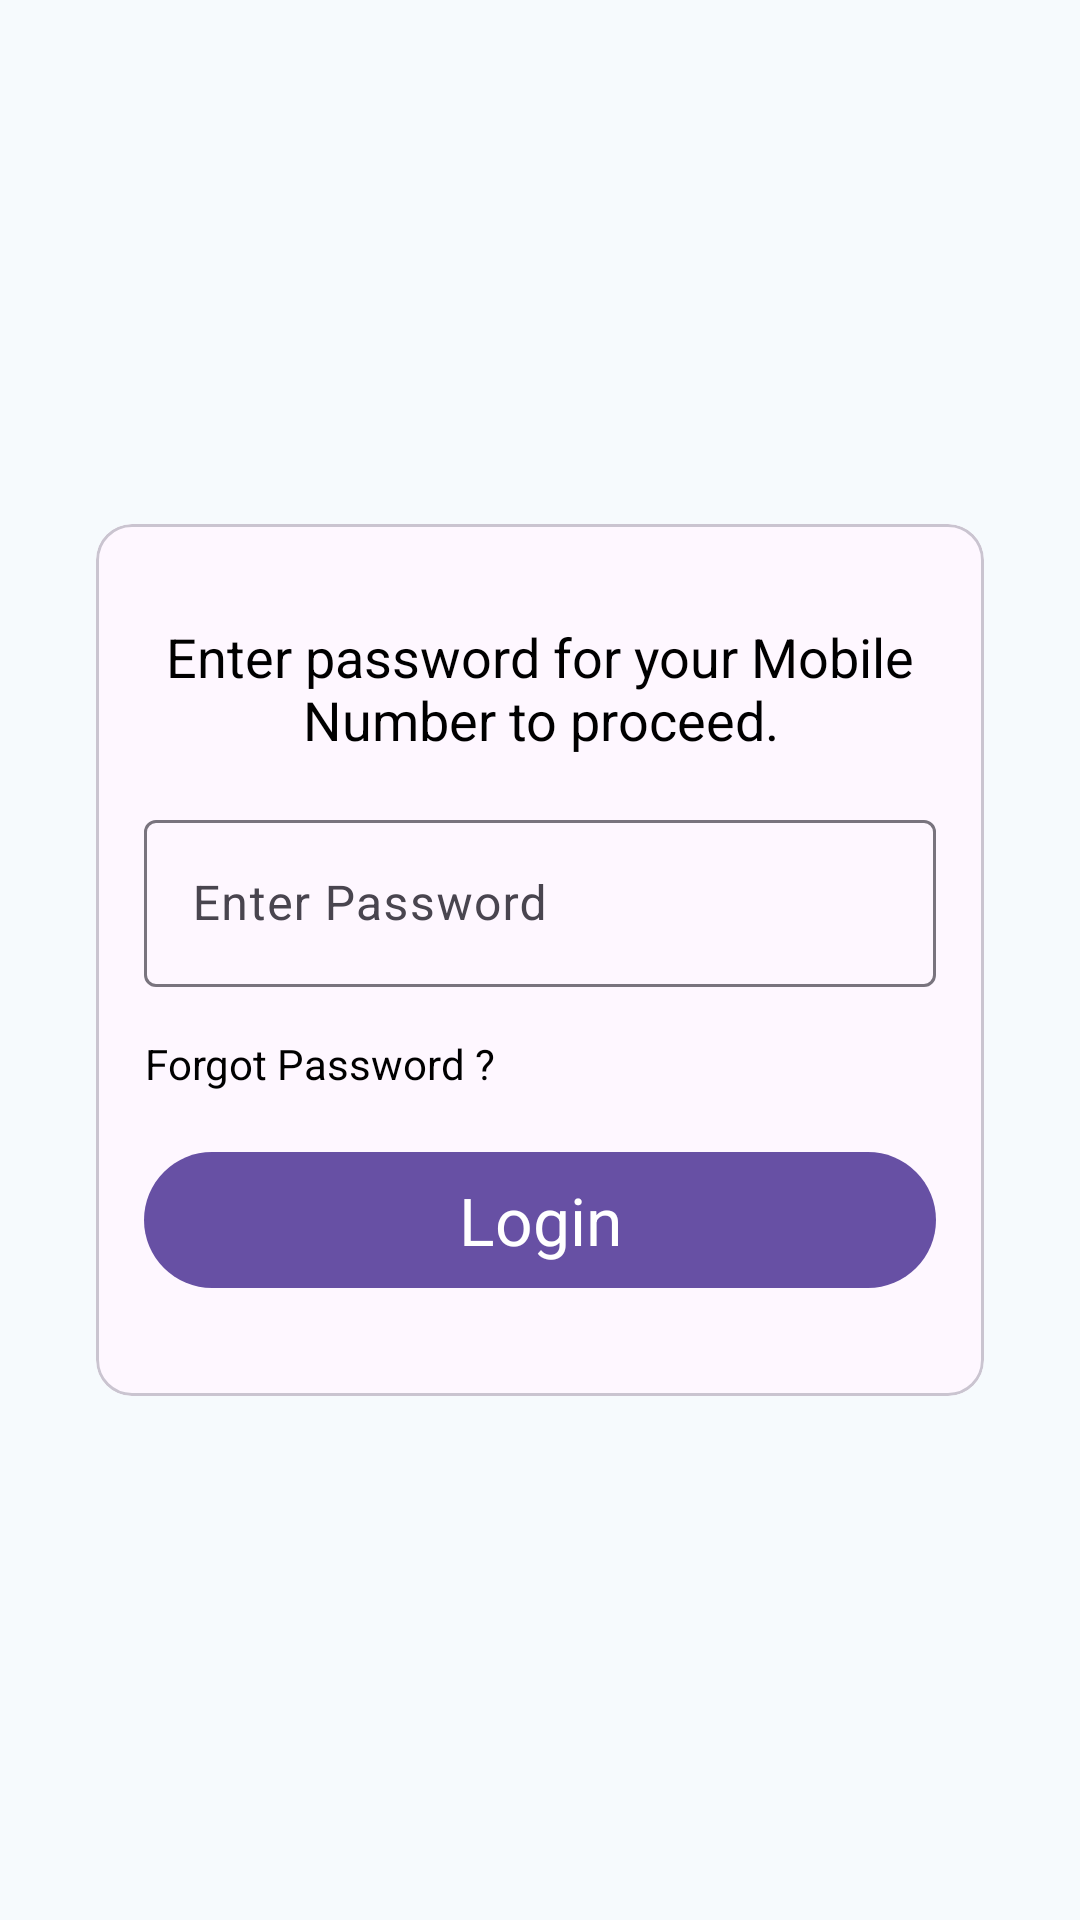

Here is an Android app screen rendered from its layout file. Give the layout XML and the strings, colors and styles it references.
<!-- AndroidManifest.xml: application theme Theme.RoverClone -->
<!-- res/layout/activity_login.xml -->
<?xml version="1.0" encoding="utf-8"?>
<androidx.constraintlayout.widget.ConstraintLayout xmlns:android="http://schemas.android.com/apk/res/android"
    xmlns:app="http://schemas.android.com/apk/res-auto"
    xmlns:tools="http://schemas.android.com/tools"
    android:layout_width="match_parent"
    android:layout_height="match_parent"
    android:background="@color/offwhite"
    android:padding="@dimen/_32dp"
    tools:context=".ui.Auth.LoginActivity">

    <com.google.android.material.card.MaterialCardView
        android:layout_width="match_parent"
        android:layout_height="wrap_content"
        android:background="@color/white"
        android:elevation="8dp"
        android:orientation="vertical"
        app:layout_constraintBottom_toBottomOf="parent"
        app:layout_constraintEnd_toEndOf="parent"
        app:layout_constraintStart_toStartOf="parent"
        app:layout_constraintTop_toTopOf="parent">

        <androidx.constraintlayout.widget.ConstraintLayout
            android:layout_width="match_parent"
            android:layout_height="wrap_content"
            android:orientation="vertical"
            android:padding="@dimen/_16dp">

            <com.google.android.material.textview.MaterialTextView
                android:id="@+id/materialTextView"
                android:layout_width="match_parent"
                android:layout_height="wrap_content"
                android:gravity="center"
                android:textColor="@color/black"
                android:layout_marginTop="@dimen/_16dp"
                android:text="@string/login_msg"
                android:textAppearance="@style/TextAppearance.AppCompat.Medium"
                app:layout_constraintEnd_toEndOf="parent"
                app:layout_constraintStart_toStartOf="parent"
                app:layout_constraintTop_toTopOf="parent" />

            <com.google.android.material.textfield.TextInputLayout
                android:id="@+id/password"
                android:layout_width="match_parent"
                android:layout_height="wrap_content"
                android:layout_marginTop="@dimen/_16dp"
                android:hint="@string/enter_password"
                app:layout_constraintEnd_toEndOf="parent"
                app:layout_constraintStart_toStartOf="parent"
                app:layout_constraintTop_toBottomOf="@+id/materialTextView">

                
                <com.google.android.material.textfield.TextInputEditText
                    android:id="@+id/edit_text_password"
                    android:layout_width="match_parent"
                    android:layout_height="wrap_content"
                    android:drawableStart="@drawable/baseline_lock_24"
                    android:drawablePadding="@dimen/_16dp"
                    android:inputType="textPassword" />

            </com.google.android.material.textfield.TextInputLayout>

            <com.google.android.material.textview.MaterialTextView
                android:id="@+id/forgot_password"
                android:layout_width="wrap_content"
                android:layout_height="wrap_content"
                android:gravity="center"
                android:textColor="@color/black"
                android:layout_marginTop="@dimen/_16dp"
                android:text="Forgot Password ?"
                android:textAppearance="@style/TextAppearance.AppCompat.Small"
                app:layout_constraintStart_toStartOf="parent"
                app:layout_constraintTop_toBottomOf="@+id/password" />

            <com.google.android.material.button.MaterialButton
                android:id="@+id/btnLogin"
                android:layout_width="match_parent"
                android:layout_height="wrap_content"
                android:layout_marginTop="@dimen/_16dp"
                android:layout_marginBottom="@dimen/_16dp"
                android:padding="8dp"
                android:text="Login"
                android:textAppearance="@style/TextAppearance.AppCompat.Large"
                app:layout_constraintBottom_toBottomOf="parent"
                app:layout_constraintEnd_toEndOf="parent"
                app:layout_constraintStart_toStartOf="parent"
                app:layout_constraintTop_toBottomOf="@+id/forgot_password" />

        </androidx.constraintlayout.widget.ConstraintLayout>

    </com.google.android.material.card.MaterialCardView>

</androidx.constraintlayout.widget.ConstraintLayout>
<!-- resources referenced by this layout -->
<resources>
  <color name="black">#FF000000</color>
  <color name="offwhite">#F6FAFD</color>
  <color name="white">#FFFFFFFF</color>
  <dimen name="_16dp">16dp</dimen>
  <dimen name="_32dp">32dp</dimen>
  <string name="enter_password">Enter Password</string>
  <string name="login_msg">Enter password for your Mobile Number to proceed.</string>
  <style name="Theme.RoverClone" parent="Base.Theme.RoverClone" />
  <style name="Base.Theme.RoverClone" parent="Theme.Material3.DayNight.NoActionBar">
          
          
      </style>
</resources>
